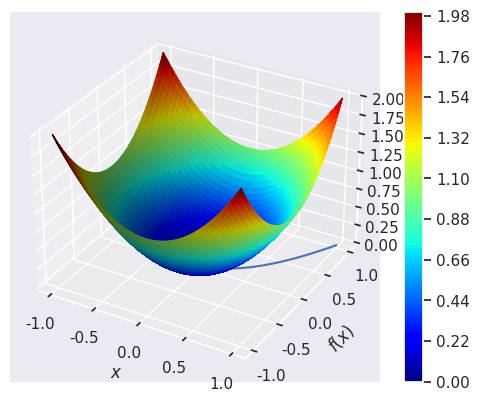

Source code (Python): (Note: this script raises an exception after producing the figure.)
%matplotlib inline
import matplotlib.pyplot as plt
from matplotlib import cm
import seaborn as sns; sns.set()
import numpy as np

def f(x):
    return x[0] ** 2 + x[1] ** 2

# Consider a couple of values
x1 = np.array([1, 2])
x2 = np.array([3, 4])
print("The value of f at (1,2) is {}".format(f(x1)))
print("The value of f at (3,4) is {}".format(f(x2)))

X = np.linspace(-1, 1, 100)
Y = np.linspace(-1, 1, 100)
X, Y = np.meshgrid(X, Y)
Z = f([X, Y])

# Plot in 3D
fig = plt.figure()
ax = fig.add_subplot(111, projection='3d')
ax.plot_surface(X, Y, Z, facecolors = cm.jet(Z/np.amax(Z)))
ax.set_xlabel('$x_1$')
ax.set_ylabel('$x_2$')
plt.show()

cmap = plt.colormaps["jet"]
plt.contourf(X, Y, Z, 100, cmap=cmap)
plt.colorbar()
plt.xlabel('$x_1$')
plt.ylabel('$x_2$')
plt.show()

def f(x):
    return x[0] ** 2

# Consider a couple of values
x1 = np.array([1])
x2 = np.array([3])
print("The value of f at 1 is {}".format(f(x1)))
print("The value of f at 3 is {}".format(f(x2)))

X = np.linspace(-1, 1, 100).reshape(100, 1)
Y = f([X])
plt.plot(X, Y)
plt.xlabel('$x$')
plt.ylabel('$f(x)$')
plt.show()

def grad_f(x):
    return np.array([2 * x[0], 2 * x[1]])

print("The gradient of f at (1,2) is: {}".format(grad_f(np.array([1, 2]))))
print("The gradient of f at (3,4) is: {}".format(grad_f(np.array([3, 4]))))

def grad_f(x):
    return np.array([2 * x[0]])

print("The gradient of f at 1 is: {}".format(grad_f(np.array([1]))))
print("The gradient of f at 3 is: {}".format(grad_f(np.array([3]))))

def check_stop(a, b, eps):
    # YOUR CODE HERE #
    return False

print("check_stop should print True: {}".format(check_stop(np.array([1, 2]), np.array([1, 2]), 0.1)))
print("check_stop should print False: {}".format(check_stop(np.array([1, 2]), np.array([1, 3]), 0.1)))

def grad_desc(f, grad_f, eta, x0, eps, max_iter=500):
    xs = []
    fs = []
    # YOUR CODE HERE #
    return x_T, f_T, xs, fs

def f(x):
    return x[0] ** 2 + x[1] ** 2

def grad_f(x):
    return np.array([2 * x[0], 2 * x[1]])

eta = 0.1
x0 = np.array([1, 2])
eps = 1e-10

# TEST CASES:
x_5, f_5, xs, fs = grad_desc(f, grad_f, eta, x0, eps, 5)
print("x_5 is correct: {}".format(np.allclose(x_5, np.array([0.32768, 0.65536]))))
print("f_5 is correct: {}".format(np.allclose(f_5, 0.53687)))

x_10, f_10, xs, fs = grad_desc(f, grad_f, eta, x0, eps, 10)
print("x_10 is correct: {}".format(np.allclose(x_10, np.array([0.10737418, 0.21474836]))))
print("f_10 is correct: {}".format(np.allclose(f_10, 0.05764607523)))

x_100, f_100, xs, fs = grad_desc(f, grad_f, eta, x0, eps, 100)
print("x_100 is correct: {}".format(np.allclose(x_100, np.array([0, 0]))))
print("f_100 is correct: {}".format(np.allclose(f_100, 0)))

def f(x):
    return 2 * x[0] ** 2 - x[0] + 1

def grad_f(x):
    return np.array([4 * x[0] - 1])

eta = 0.1
x0 = np.array([3])
eps = 1e-10

# TEST CASES:
x_5, f_5, xs, fs = grad_desc(f, grad_f, eta, x0, eps, 5)
print("x_5 is correct: {}".format(np.allclose(x_5, np.array([0.46384]))))
print("f_5 is correct: {}".format(np.allclose(f_5, 0.96645509)))
x_10, f_10, xs, fs = grad_desc(f, grad_f, eta, x0, eps, 10)
print("x_10 is correct: {}".format(np.allclose(x_10, np.array([0.2666282]))))
print("f_10 is correct: {}".format(np.allclose(f_10, 0.87555299)))
x_100, f_100, xs, fs = grad_desc(f, grad_f, eta, x0, eps, 100)
print("x_100 is correct: {}".format(np.allclose(x_100, np.array([0.25]))))
print("f_100 is correct: {}".format(np.allclose(f_100, 0.875)))

def f(x):
    return 4 * x[0] ** 2 - 4 * x[0] + 1

def grad_f(x):
    return np.array([8 * x[0] - 4])

X = np.linspace(-5, 5, 100).reshape(100, 1)
Y = f([X])
plt.plot(X, Y)
plt.xlabel('$x$')
plt.ylabel('$f(x)$')
plt.show()

def plot_grad_desc_1d(f, xs, fs, xmin=-3, xmax=3, spacing=200):
  X = np.linspace(xmin, xmax, spacing).reshape(spacing, 1)
  Y = f([X])
  plt.plot(X, Y)
  plt.plot(xs, fs, marker='o', linestyle='dashed', linewidth=2, markersize=4)
  plt.xlabel('$x$')
  plt.ylabel('$f(x)$')
  plt.show()

# YOUR CODE HERE #

# YOUR CODE HERE (i) #

# YOUR CODE HERE (ii) #

# YOUR CODE HERE (iii) #

# YOUR CODE HERE (iv) #

# YOUR CODE HERE (v) #

# YOUR COMMENT HERE (vi) #

def f(x):
    return np.sin(x[0]) + np.cos(np.sqrt(2) * x[0]) + np.sin(np.sqrt(3) * x[0])

def grad_f(x):
    return np.array([np.cos(x[0]) - np.sqrt(2) * np.sin(np.sqrt(2) * x[0]) + np.sqrt(3) * np.cos(np.sqrt(3) * x[0])])

X = np.linspace(-10, 10, 200).reshape(200, 1)
Y = f([X])
plt.plot(X, Y)
plt.xlabel('$x$')
plt.ylabel('$f(x)$')
plt.show()

# YOUR CODE HERE (i) #

# YOUR CODE HERE (ii) #

# YOUR CODE HERE (iii) #

def plot_grad_desc_2d(f, xs, fs, xmin=-10, xmax=10, ymin=-10, ymax=10, spacing=200):
    X, Y = np.meshgrid(np.linspace(xmin, xmax, spacing), np.linspace(ymin, ymax, spacing))
    X = np.linspace(xmin, xmax, spacing)
    Y = np.linspace(ymin, ymax, spacing)
    X, Y = np.meshgrid(X, Y)
    Z = f([X, Y])

    # Plot in 3D
    fig = plt.figure()
    ax = fig.add_subplot(111, projection='3d')
    ax.plot_surface(X, Y, Z, facecolors = cm.jet(Z/np.amax(Z)))
    xs = np.array(xs)
    ax.plot(xs[:, 0], xs[:, 1], fs, marker='o', linestyle='dashed', color='black', linewidth=2, markersize=4)
    ax.set_xlabel('$x_1$')
    ax.set_ylabel('$x_2$')
    plt.show()

def plot_grad_desc_2d_contour(f, xs, fs, xmin=-10, xmax=10, ymin=-10, ymax=10, spacing=100):
    X = np.linspace(xmin, xmax, spacing)
    Y = np.linspace(ymin, ymax, spacing)
    X, Y = np.meshgrid(X, Y)
    Z = f([X, Y])

    # Plot contour
    cmap = plt.colormaps["jet"]
    plt.contourf(X, Y, Z, spacing, cmap=cmap)
    xs = np.array(xs)
    plt.plot(xs[:, 0], xs[:, 1], marker='o', linestyle='dashed', color='black', linewidth=2, markersize=4)
    plt.colorbar()
    plt.xlabel('$x_1$')
    plt.ylabel('$x_2$')
    plt.show()

def f(x):
    return 4 * x[0] - 2 * x[0] * x[1] + 2 * x[1] ** 2

def grad_f(x):
    return np.array([4 * x[0] - 2 * x[1], -2 * x[0] + 4 * x[1]])

# YOUR CODE HERE #

# YOUR CODE HERE (i) #

# YOUR CODE HERE (ii) #

# YOUR CODE HERE (iii) #